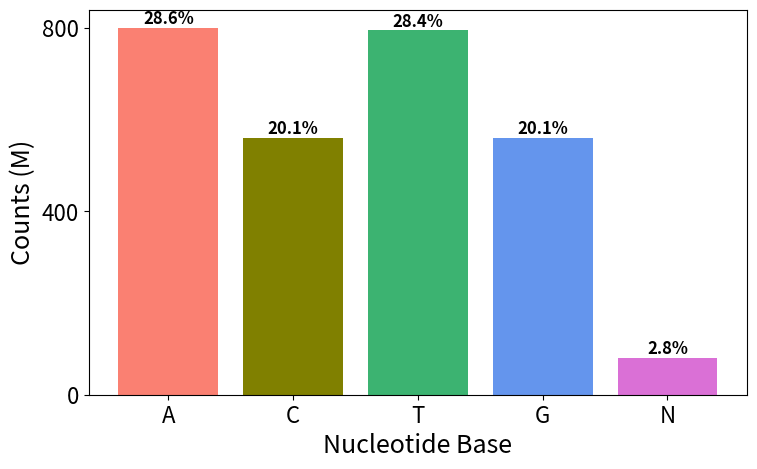

Generate this figure with matplotlib:
import matplotlib.pyplot as plt

# Data for the bar chart
bases = ['A', 'C', 'T', 'G', 'N']
counts = [800_000_000, 560_000_000, 795_000_000, 560_000_000, 80_000_000]
percentages_bar = [28.6, 20.1, 28.4, 20.1, 2.8]

# Set up figure with 1:1.7 aspect ratio
fig, ax = plt.subplots(figsize=(8.5, 5))  # 8.5:5 is close to 1:1.7 aspect ratio

# Create the bar plot
bars = ax.bar(bases, [count / 1_000_000 for count in counts], color=['salmon', 'olive', 'mediumseagreen', 'cornflowerblue', 'orchid'])

# Annotate with percentages
for bar, percentage in zip(bars, percentages_bar):
    ax.text(
        bar.get_x() + bar.get_width() / 2,
        bar.get_height(),
        f'{percentage}%',
        ha='center',
        va='bottom',
        fontsize=12,
        fontweight='bold'
    )

# Labeling for the bar chart
ax.set_xlabel("Nucleotide Base", fontsize=18)
ax.set_ylabel("Counts (M)", fontsize=18)
ax.tick_params(axis='both', labelsize=16)  # Increase font size for tick labels
ax.yaxis.set_ticks(range(0, int(max(counts) / 1_000_000) + 400, 400))  # Set y-ticks every 400M

# Save the figure with transparent background
plt.savefig("barplot_vertical_horizontal.png", format="png", dpi=300, transparent=True)
plt.savefig("barplot_vertical_horizontal.svg", format="svg", dpi=300, transparent=True)

# Display the plot
plt.show()
